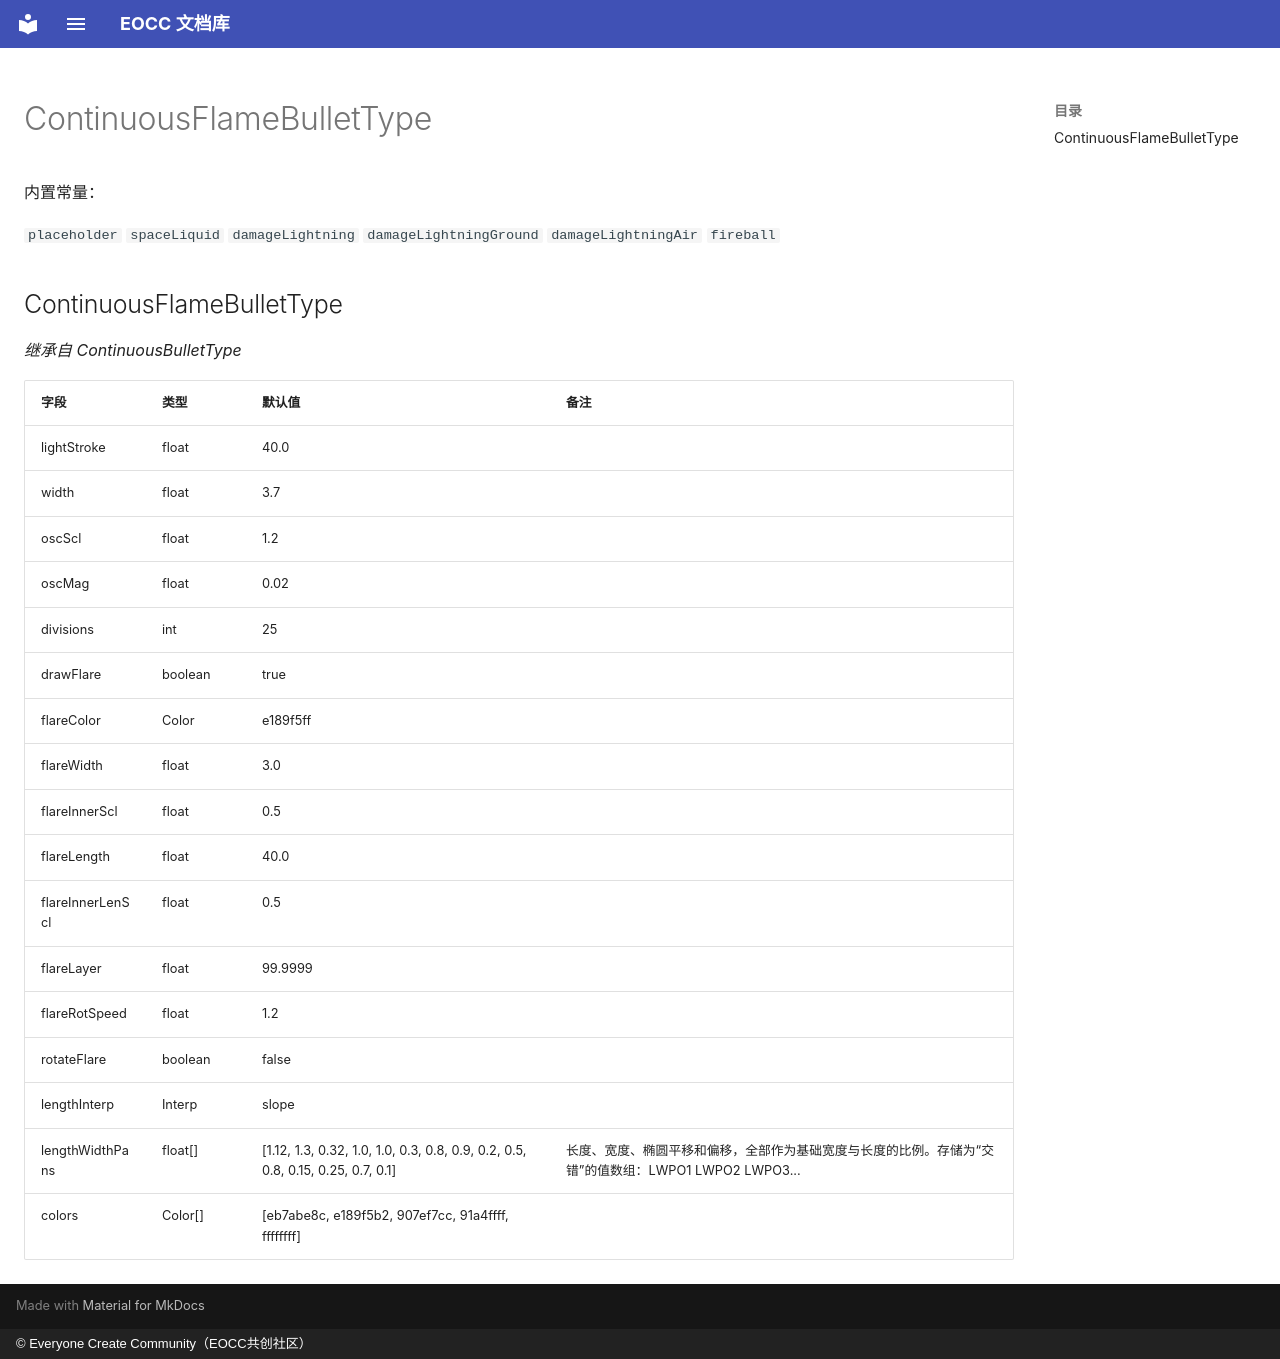

repository: eoccc/eoccc.github.io · page: wiki/mindustry/zh/Modding%20Classes/ContinuousFlameBulletType/index.html · generator: mkdocs · copyright: © Everyone Create Community（EOCC共创社区）

# ContinuousFlameBulletType

内置常量：

`placeholder` `spaceLiquid` `damageLightning` `damageLightningGround` `damageLightningAir` `fireball`

## ContinuousFlameBulletType

*继承自 ContinuousBulletType*

| 字段 | 类型 | 默认值 | 备注 |
|---|---|---|---|
| lightStroke | float | 40.0 |  |
| width | float | 3.7 |  |
| oscScl | float | 1.2 |  |
| oscMag | float | 0.02 |  |
| divisions | int | 25 |  |
| drawFlare | boolean | true |  |
| flareColor | Color | e189f5ff |  |
| flareWidth | float | 3.0 |  |
| flareInnerScl | float | 0.5 |  |
| flareLength | float | 40.0 |  |
| flareInnerLenScl | float | 0.5 |  |
| flareLayer | float | 99.9999 |  |
| flareRotSpeed | float | 1.2 |  |
| rotateFlare | boolean | false |  |
| lengthInterp | Interp | slope |  |
| lengthWidthPans | float[] | [1.12, 1.3, 0.32, 1.0, 1.0, 0.3, 0.8, 0.9, 0.2, 0.5, 0.8, 0.15, 0.25, 0.7, 0.1] | 长度、宽度、椭圆平移和偏移，全部作为基础宽度与长度的比例。存储为“交错”的值数组：LWPO1 LWPO2 LWPO3... |
| colors | Color[] | [eb7abe8c, e189f5b2, 907ef7cc, 91a4ffff, ffffffff] |  |
